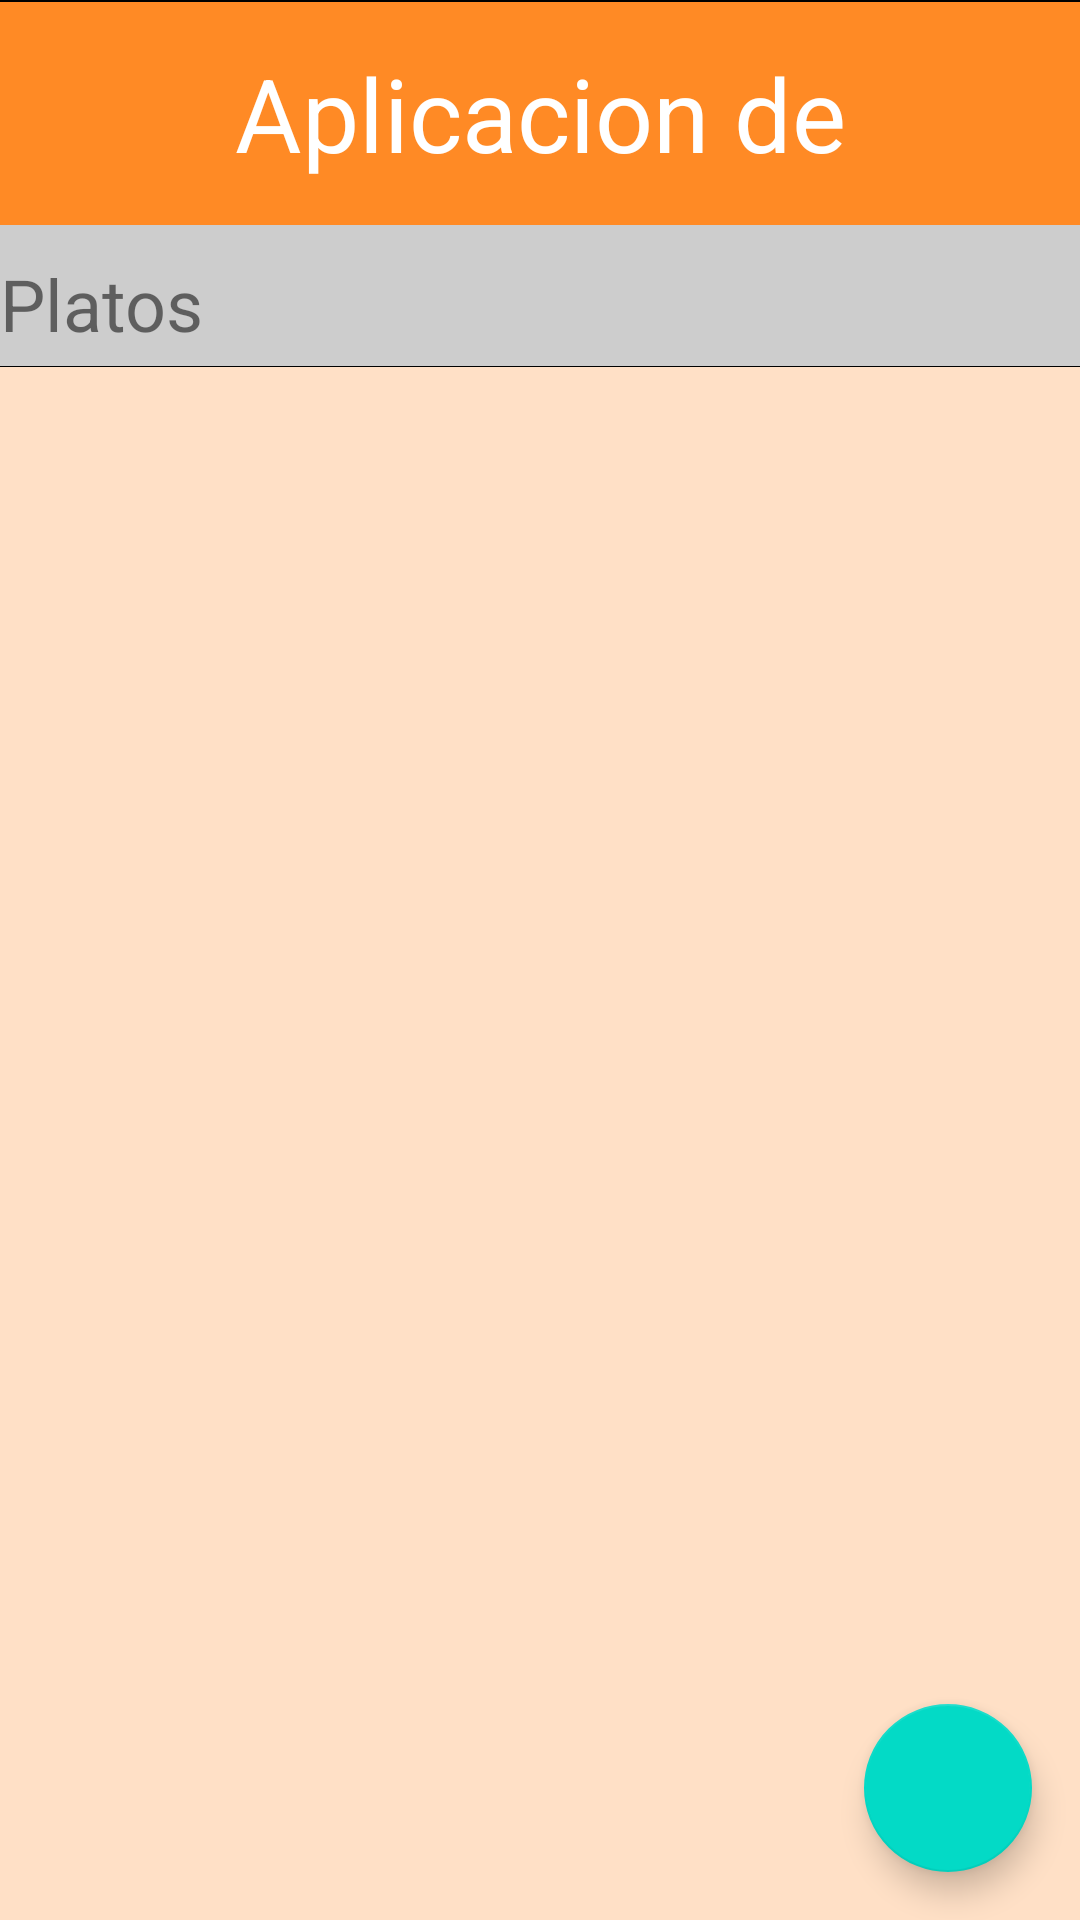

Layout XML and referenced resources for this Android screen:
<!-- AndroidManifest.xml: application theme AppTheme -->
<!-- res/layout/activity_platos.xml -->
<?xml version="1.0" encoding="utf-8"?>
<androidx.constraintlayout.widget.ConstraintLayout xmlns:android="http://schemas.android.com/apk/res/android"
    xmlns:app="http://schemas.android.com/apk/res-auto"
    xmlns:tools="http://schemas.android.com/tools"
    android:orientation="vertical"
    android:layout_width="match_parent"
    android:layout_height="match_parent"
    android:background="@color/colorPrimary">


    <LinearLayout
        android:id="@+id/linearLayout3"
        android:layout_width="match_parent"
        android:layout_height="75dp"
        android:background="@color/colorPrimaryDark"
        android:gravity="center"
        android:orientation="horizontal"
        tools:layout_editor_absoluteX="0dp"
        tools:layout_editor_absoluteY="0dp">

        <TextView
            android:layout_width="match_parent"
            android:layout_height="wrap_content"
            android:layout_margin="15dp"
            android:layout_weight="1"
            android:text="@string/nombreAPP"
            android:textAlignment="center"
            android:textAppearance="@style/TextAppearance.AppCompat.Large"
            android:textColor="#FFFFFF"
            android:textSize="34sp" />

    </LinearLayout>

    <LinearLayout
        android:id="@+id/linearLayout4"
        android:layout_width="match_parent"
        android:layout_height="1px"
        android:layout_marginTop="122dp"
        android:background="@color/black"
        android:orientation="horizontal"
        app:layout_constraintTop_toTopOf="parent"></LinearLayout>


    

    <LinearLayout
        android:layout_width="match_parent"
        android:layout_height="0.5dp"
        android:background="@color/black"
        android:orientation="horizontal"
        tools:layout_editor_absoluteX="0dp"
        tools:layout_editor_absoluteY="122dp"></LinearLayout>

    <LinearLayout
        android:layout_width="411dp"
        android:layout_height="49dp"
        android:layout_marginTop="15dp"
        android:orientation="horizontal"
        android:textSize="25sp"
        app:layout_constraintBottom_toTopOf="@+id/linearLayout2"
        app:layout_constraintEnd_toEndOf="parent"
        app:layout_constraintTop_toBottomOf="@+id/linearLayout">

        <Spinner
            android:id="@+id/spinnerOrdenar"
            android:layout_width="382dp"
            android:layout_height="45dp"
            android:layout_marginLeft="15dp"
            android:backgroundTint="@color/colorPrimaryDark"
            android:theme="@style/SpinnerStyle"
            app:layout_constraintBottom_toBottomOf="parent"
            app:layout_constraintLeft_toLeftOf="parent"
            app:layout_constraintRight_toRightOf="parent"
            app:layout_constraintTop_toTopOf="parent" />
    </LinearLayout>

    <LinearLayout
        android:id="@+id/linearLayout2"
        android:layout_width="421dp"
        android:layout_height="495dp"
        android:orientation="horizontal"
        app:layout_constraintBottom_toBottomOf="parent"
        app:layout_constraintTop_toBottomOf="@+id/linearLayout"
        tools:layout_editor_absoluteX="-7dp">

        <androidx.recyclerview.widget.RecyclerView
            android:id="@+id/recyclerview"
            android:layout_width="match_parent"
            android:layout_height="533dp"
            android:padding="@dimen/big_padding"
            tools:listitem="@layout/recyclerview_item" />

    </LinearLayout>

    
    <com.google.android.material.floatingactionbutton.FloatingActionButton
        android:id="@+id/fab"
        app:layout_constraintBottom_toBottomOf="parent"
        app:layout_constraintEnd_toEndOf="parent"
        android:layout_width="wrap_content"
        android:layout_height="wrap_content"
        android:layout_margin="16dp"
        android:contentDescription="@string/add_note"
        android:src="@drawable/ic_add_black_24dp"/>

    <LinearLayout
        android:id="@+id/linearLayout"
        android:layout_width="412dp"
        android:layout_height="47dp"
        android:layout_marginTop="75dp"
        android:background="@color/secondColor"
        android:orientation="horizontal"
        app:layout_constraintTop_toTopOf="parent"
        tools:layout_editor_absoluteX="0dp">

        <TextView
            android:id="@+id/textView3"
            android:layout_width="match_parent"
            android:layout_height="29dp"
            android:layout_marginTop="10dp"
            android:layout_weight="1"
            android:text="@string/EditCreate_Platos"
            android:textSize="24sp"
            tools:textAlignment="center" />

    </LinearLayout>

</androidx.constraintlayout.widget.ConstraintLayout>


    
<!-- resources referenced by this layout -->
<resources>
  <color name="black">#FF000000</color>
  <color name="colorPrimary">#FFE0C6</color>
  <color name="colorPrimaryDark">#FF8A25</color>
  <color name="secondColor">#CDCDCD</color>
  <dimen name="big_padding">16dp</dimen>
  <string name="EditCreate_Platos">Platos</string>
  <string name="add_note">Add note</string>
  <string name="nombreAPP">Aplicacion de comidas</string>
  <style name="SpinnerStyle" parent="@android:style/Widget.Holo.DropDownItem.Spinner">
          <item name="android:textSize">@dimen/spinnerSize</item>
      </style>
  <style name="AppTheme" parent="Theme.MaterialComponents.Light.DarkActionBar">
          
          <item name="colorPrimary">@color/colorPrimary</item>
          <item name="colorPrimaryDark">@color/colorPrimaryDark</item>
          <item name="colorAccent">@color/colorAccent</item>
      </style>
  <dimen name="spinnerSize">20sp</dimen>
  <color name="colorAccent">#1AE8C9</color>
</resources>
